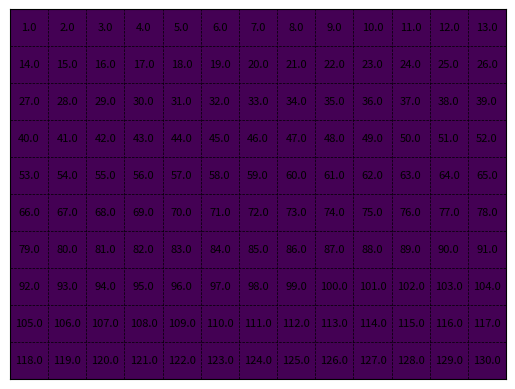

Python code for this plot:
import matplotlib.pyplot as plt
import numpy as np


def generate_grid(n, m):
    grid = np.zeros((n, m))  # Initialize an n x m grid with zeros
    for i in range(n):
        for j in range(m):
            grid[i, j] = i * m + j + 1  # Enumerate each square

    return grid


def plot_grid(grid):
    n, m = grid.shape
    plt.imshow(np.ones_like(grid), cmap='viridis', interpolation='none', aspect='auto')
    plt.xticks([])  # Hide x-axis ticks
    plt.yticks([])  # Hide y-axis ticks

    for i in range(n):
        for j in range(m):
            plt.text(j, i, grid[i, j], ha='center', va='center', color='black', fontsize=8)

    # Add spacing between squares
    for i in range(1, n):
        plt.axhline(i - 0.5, color='black', lw=0.5, linestyle='--')
    for j in range(1, m):
        plt.axvline(j - 0.5, color='black', lw=0.5, linestyle='--')

    plt.show()


n = 10  # Number of rows
m = 13  # Number of columns

grid = generate_grid(n, m)
plot_grid(grid)
